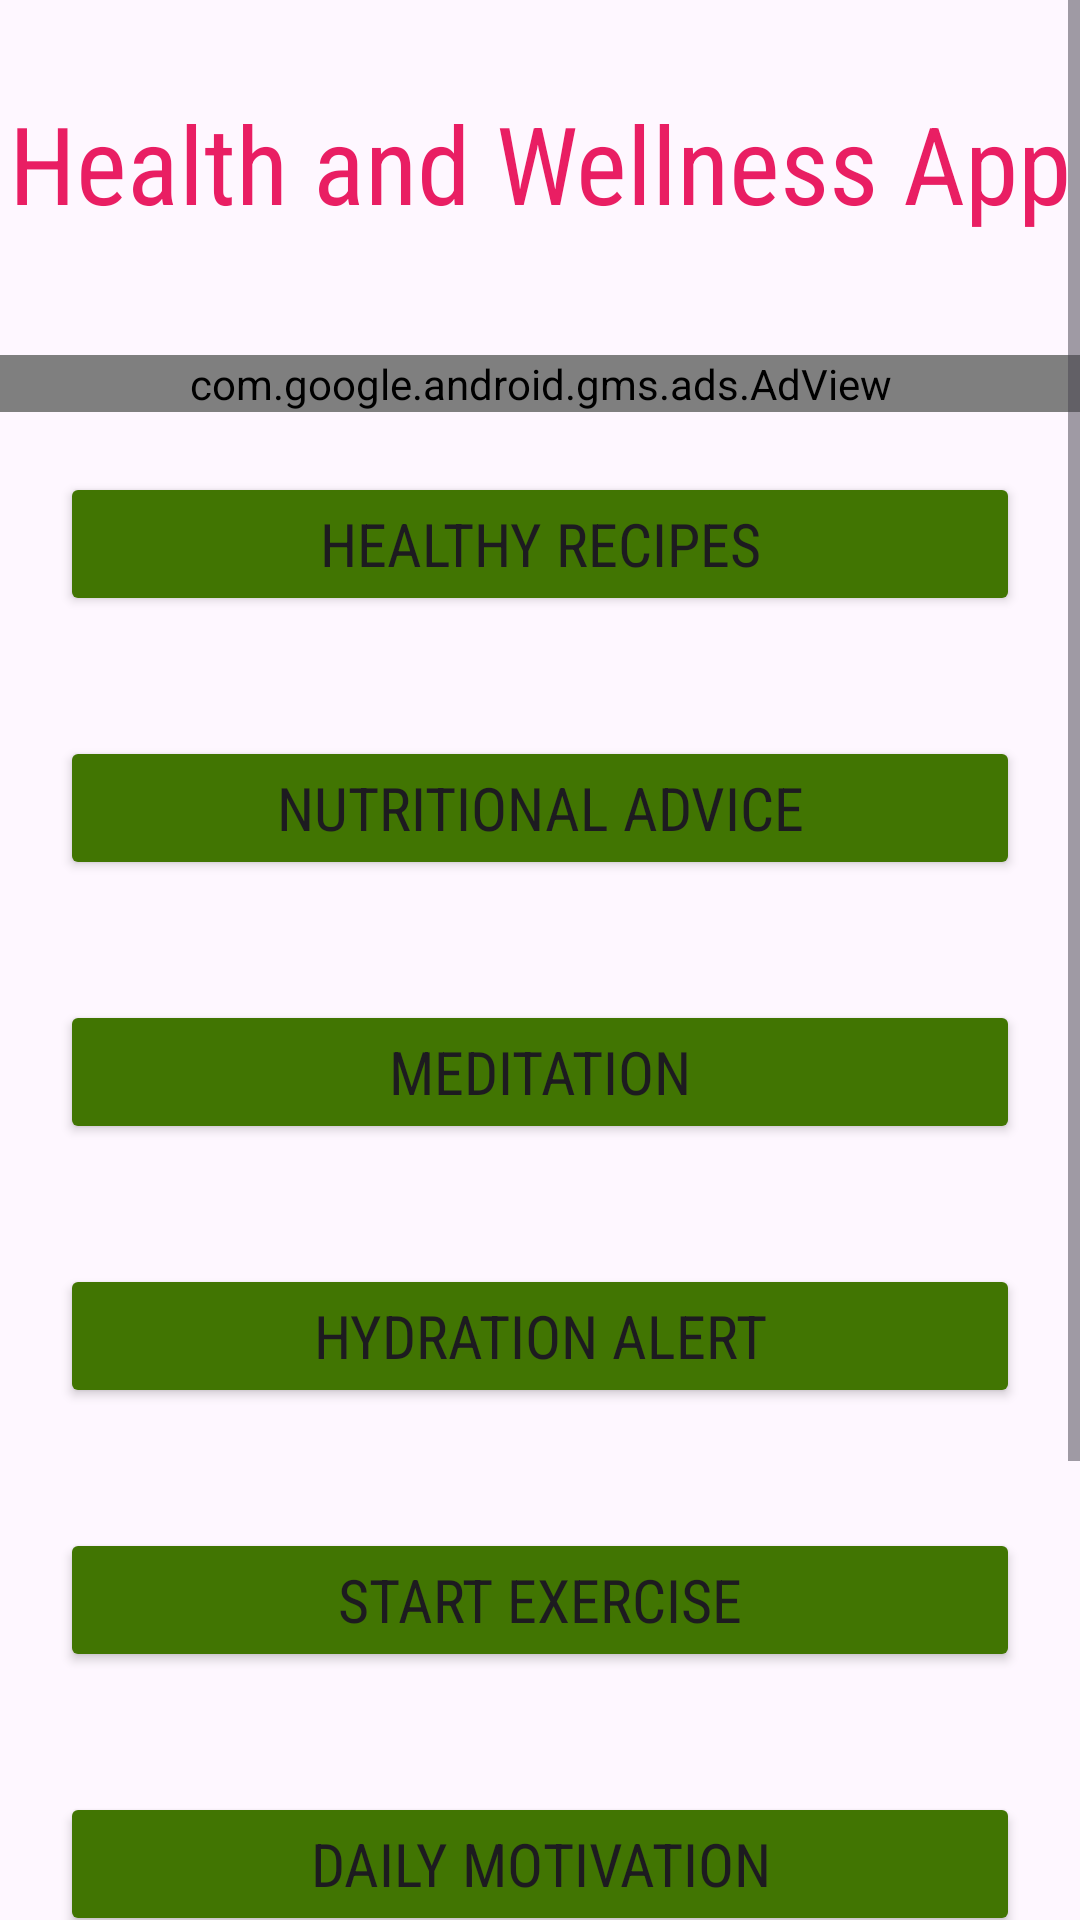

Here is an Android app screen rendered from its layout file. Give the layout XML and the strings, colors and styles it references.
<!-- AndroidManifest.xml: application theme Theme.Simba_WellnesApp -->
<!-- res/layout/activity_main.xml -->
<?xml version="1.0" encoding="utf-8"?>
<ScrollView
    xmlns:android="http://schemas.android.com/apk/res/android"
    xmlns:app="http://schemas.android.com/apk/res-auto"
    xmlns:tools="http://schemas.android.com/tools"
    android:id="@+id/main"
    android:layout_width="match_parent"
    android:layout_height="match_parent"
    tools:context=".MainActivity">

<LinearLayout
    android:layout_width="match_parent"
    android:orientation="vertical"
    android:layout_height="wrap_content">

    <TextView
        android:layout_width="match_parent"
        android:layout_height="wrap_content"
        android:text="Health and Wellness App"
        android:textColor="#E91E63"
        android:fontFamily="sans-serif-condensed"
        android:textSize="36sp"
        android:layout_marginTop="30dp"
        android:textAlignment="center"
        android:id="@+id/title"
        />

    <ImageView
        android:layout_width="wrap_content"
        android:layout_height="wrap_content"
        android:src="@drawable/image2"
        android:layout_margin="20dp"
        android:id="@+id/image"
        android:scaleType="centerCrop"

        />



    <com.google.android.gms.ads.AdView
        android:id="@+id/adView"
        android:layout_width="match_parent"
        android:layout_height="wrap_content"
        app:adSize="BANNER"
        app:adUnitId="ca-app-pub-3940256099942544/6300978111"/>



    <Button
        android:layout_width="match_parent"
        android:layout_height="wrap_content"
        android:layout_margin="20dp"
        android:backgroundTint="#417502"
        android:text="Healthy Recipes"
        android:id="@+id/recipes"
        android:fontFamily="sans-serif-condensed"
        android:textSize="20sp"
        />

    <Button
        android:layout_width="match_parent"
        android:layout_height="wrap_content"
        android:layout_margin="20dp"
        android:backgroundTint="#417502"
        android:text="Nutritional Advice"
        android:id="@+id/nutrition"
        android:fontFamily="sans-serif-condensed"
        android:textSize="20sp"
        />

    <Button
        android:layout_width="match_parent"
        android:layout_height="wrap_content"
        android:layout_margin="20dp"
        android:backgroundTint="#417502"
        android:text="Meditation"
        android:id="@+id/meditation"
        android:fontFamily="sans-serif-condensed"
        android:textSize="20sp"
        />

    <Button
        android:layout_width="match_parent"
        android:layout_height="wrap_content"
        android:layout_margin="20dp"
        android:id="@+id/hydration"
        android:backgroundTint="#417502"
        android:text="Hydration Alert"
        android:fontFamily="sans-serif-condensed"
        android:textSize="20sp"
        />

    <Button
        android:layout_width="match_parent"
        android:layout_height="wrap_content"
        android:layout_margin="20dp"
        android:id="@+id/exercise"
        android:backgroundTint="#417502"
        android:text="Start Exercise"
        android:fontFamily="sans-serif-condensed"
        android:textSize="20sp"
        />

    <Button
        android:layout_width="match_parent"
        android:layout_height="wrap_content"
        android:layout_margin="20dp"
        android:id="@+id/motivation"
        android:backgroundTint="#417502"
        android:text="Daily Motivation"
        android:fontFamily="sans-serif-condensed"
        android:textSize="20sp"
        />

    <Button
        android:layout_width="match_parent"
        android:layout_height="wrap_content"
        android:layout_margin="20dp"
        android:id="@+id/goals"
        android:backgroundTint="#417502"
        android:text="Weekly Goals"
        android:fontFamily="sans-serif-condensed"
        android:textSize="20sp"
        />


    <Button
        android:layout_width="match_parent"
        android:layout_height="wrap_content"
        android:layout_margin="20dp"
        android:id="@+id/progress"
        android:backgroundTint="#417502"
        android:text="Check Progress"
        android:fontFamily="sans-serif-condensed"
        android:textSize="20sp"
        />
























</LinearLayout>

</ScrollView>
<!-- resources referenced by this layout -->
<resources>
  <style name="Theme.Simba_WellnesApp" parent="Base.Theme.Simba_WellnesApp" />
  <style name="Base.Theme.Simba_WellnesApp" parent="Theme.Material3.DayNight.NoActionBar">
          
          
      </style>
</resources>
